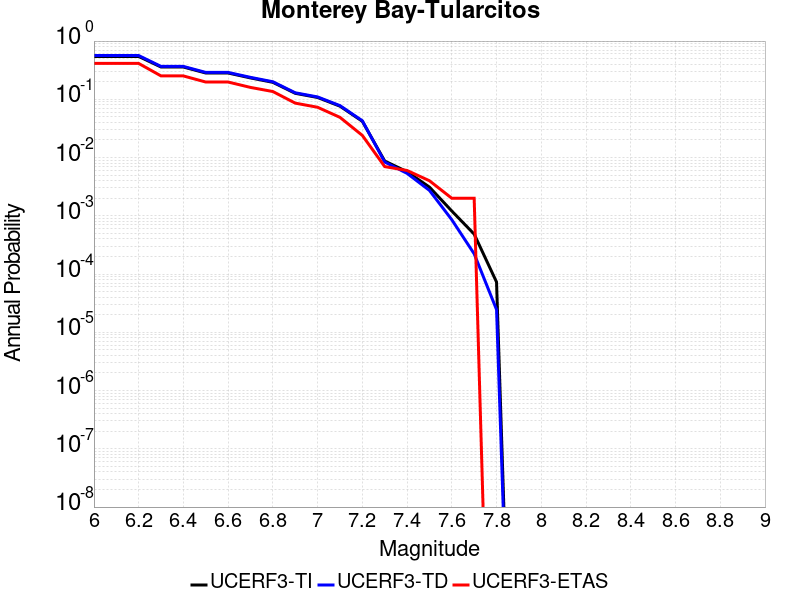

The data file committed next to this chart (first rows):
Magnitude, UCERF3-TI Prob, UCERF3-TD Prob, UCERF3-ETAS Prob
6.0, 0.5444, 0.5645, 0.413
6.1, 0.5444, 0.5645, 0.413
6.2, 0.5444, 0.5645, 0.413
6.3, 0.3582, 0.3671, 0.252
6.4, 0.3582, 0.3671, 0.252
6.5, 0.2829, 0.2896, 0.198
6.6, 0.2828, 0.2894, 0.198
6.7, 0.2328, 0.2381, 0.16
6.8, 0.1957, 0.2002, 0.136
6.9, 0.1267, 0.1294, 0.086
7.0, 0.1075, 0.1098, 0.073
7.1, 0.07624, 0.07791, 0.049
7.2, 0.04194, 0.04282, 0.024
7.3, 0.00872, 0.008384, 0.007
7.4, 0.005716, 0.005353, 0.006
7.5, 0.003111, 0.002732, 0.004
7.6, 0.001209, 8.560771E-4, 0.002
7.7, 4.84845E-4, 2.226367E-4, 0.002
7.8, 7.294339E-5, 2.4525287E-5, 0.0
